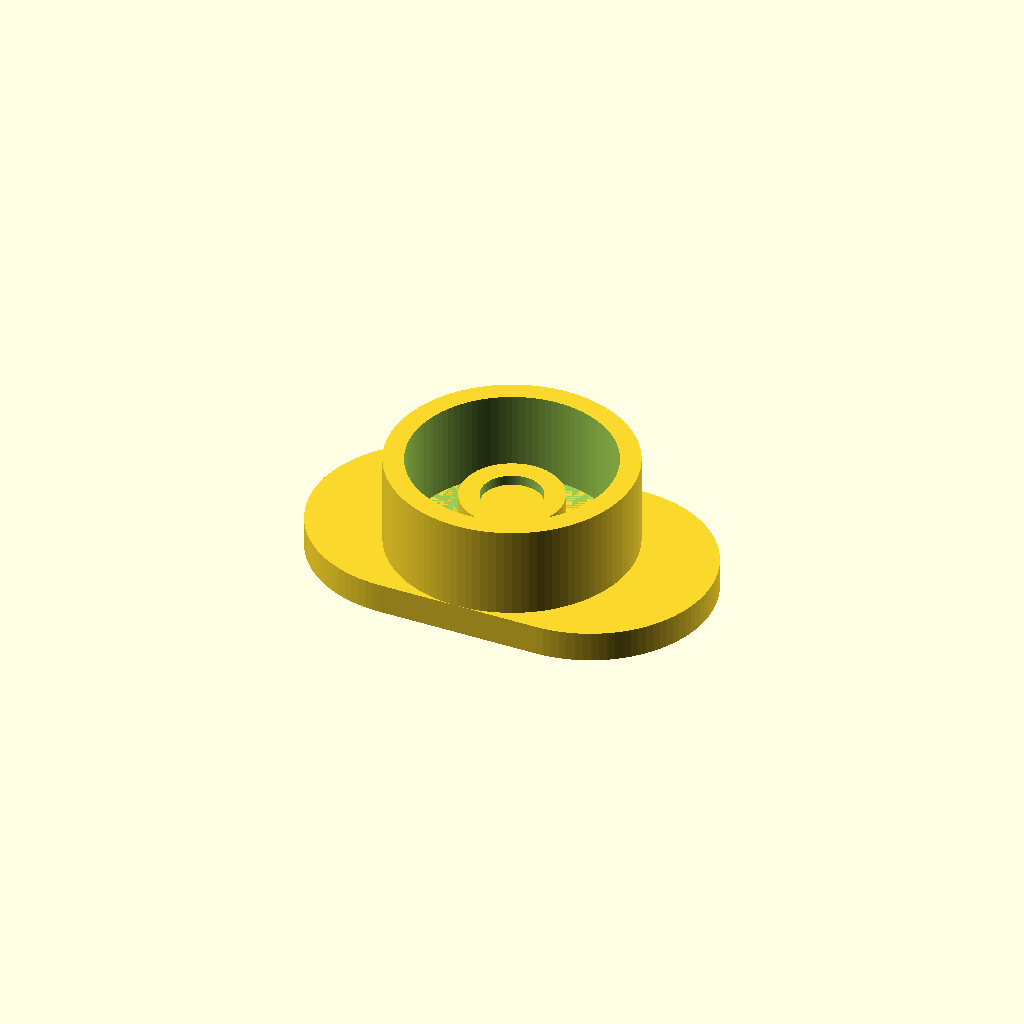
Cell 1: rendered with the file's own defaults.
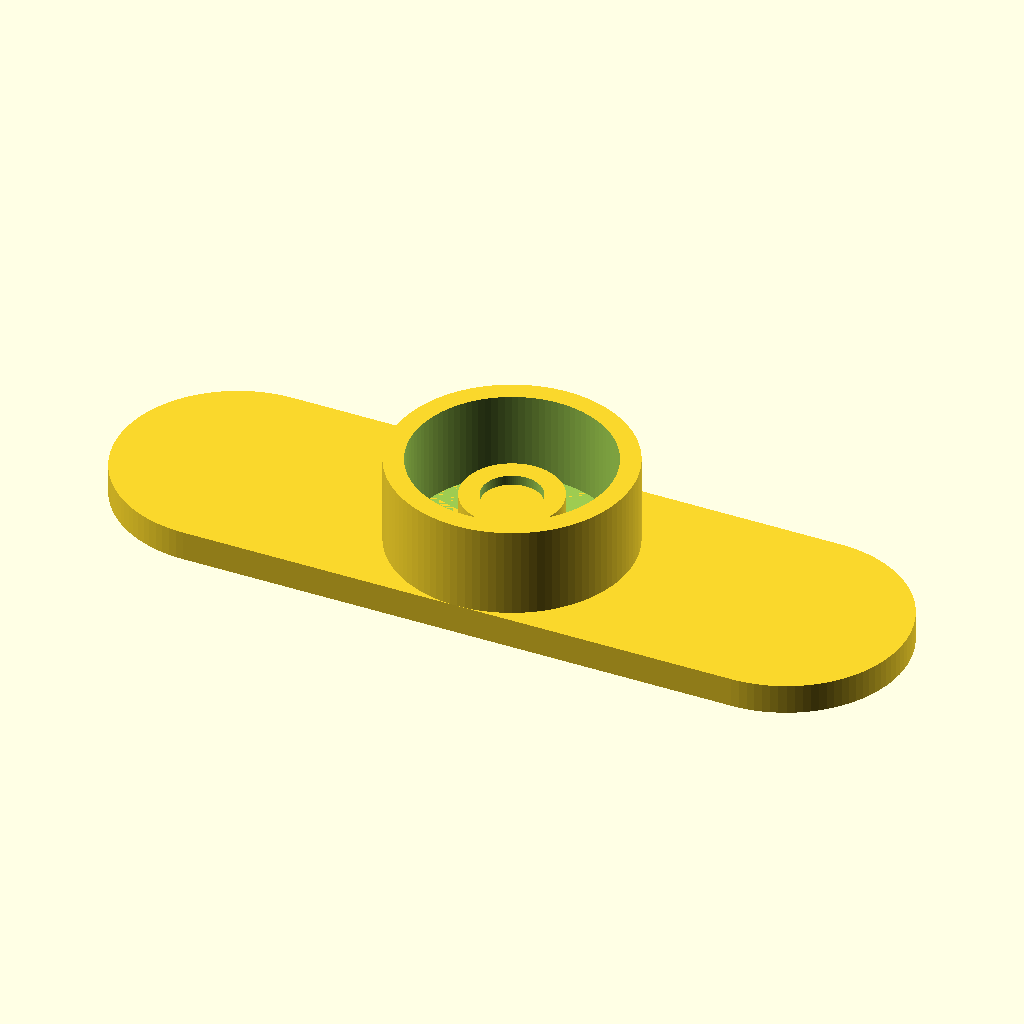
Cell 2 — base_length set to 1.5, the other parameters unchanged.
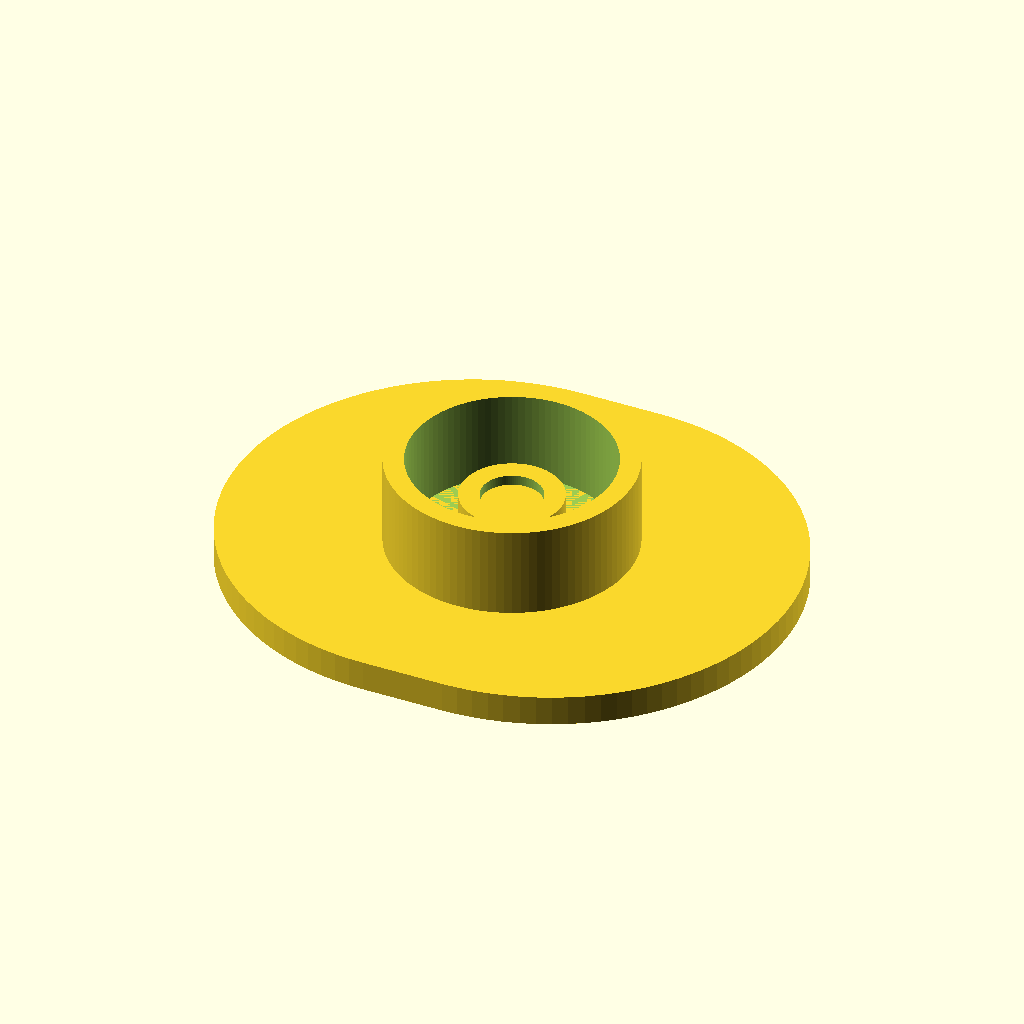
Cell 3 — base_width set to 0.9, the other parameters unchanged.
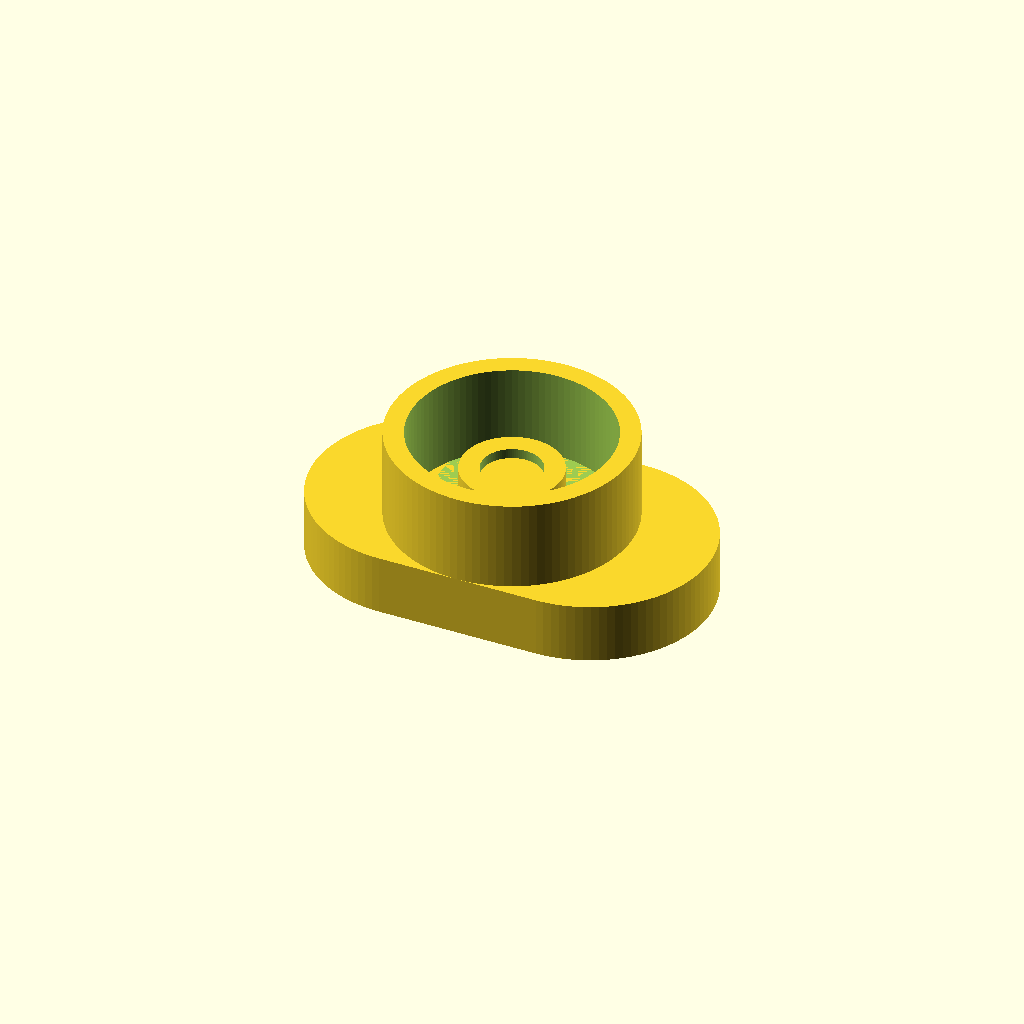
Cell 4 — base_thickness set to 0.1125, the other parameters unchanged.
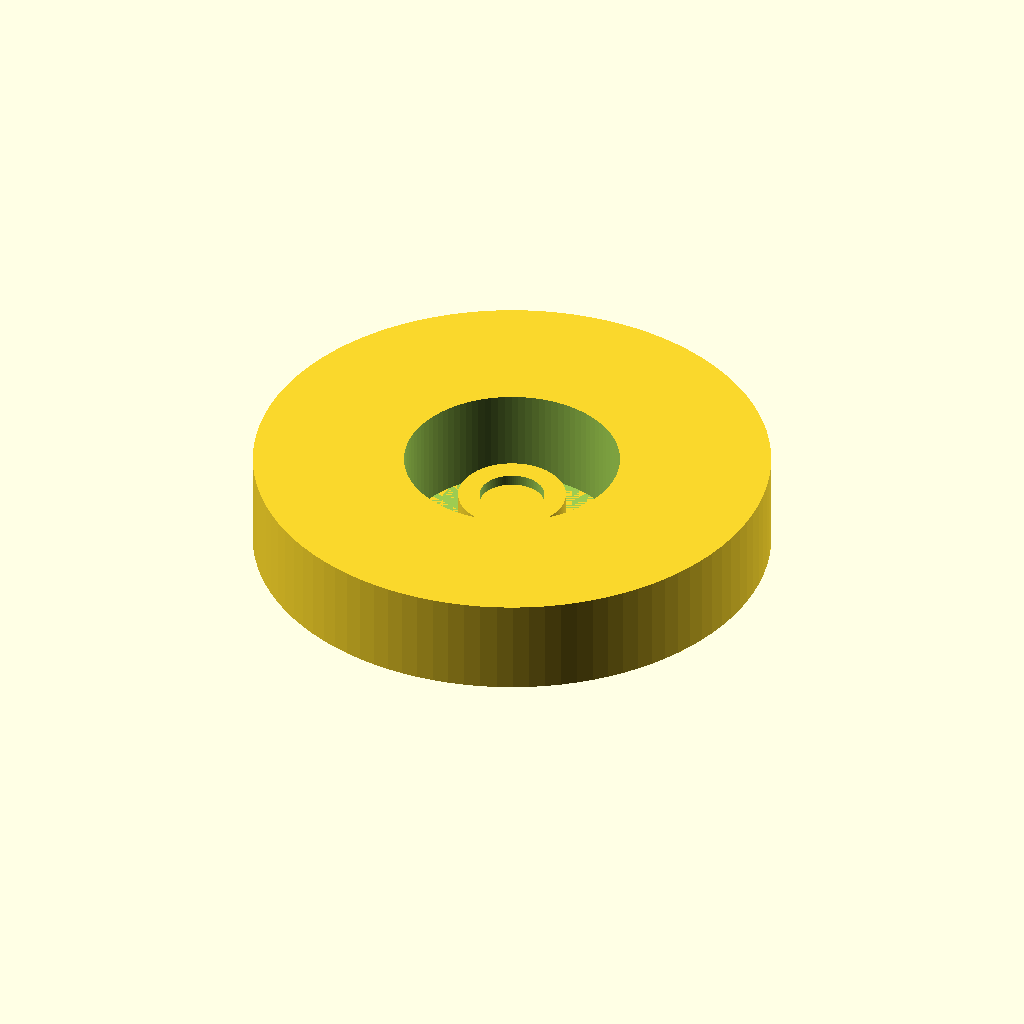
Cell 5: the same model with r_outer = 0.45.
All cells are drawn from one camera (rotation 55°, 0°, 25°, orthographic, colour scheme Cornfield), so only the parameter changes between them.
The OpenSCAD source (projects/p3d-bench/demo/runs/text2cad_0013_00135378_parametric_openscad_qwen-reason/generated.scad):
// Parameters
base_length = 0.75;
base_width = 0.45;
base_thickness = 0.05625;
main_depth = 0.0562;

r_outer = 0.225;
r_mid_outer = 0.1875;
r_inner_outer = 0.0937;
r_inner = 0.0562;

h_collar_outer = 0.1687;
h_collar_inner = 0.0937;
h_solid_center = 0.075;

$fn = 100;

// Base footprint module
module slot_base(l, w, h) {
    linear_extrude(height=h) {
        hull() {
            translate([(l - w) / 2, 0]) circle(d=w);
            translate([-(l - w) / 2, 0]) circle(d=w);
        }
    }
}

// Hollow annular collar module
module annulus(r_out, r_in, h) {
    difference() {
        cylinder(h=h, r=r_out, center=false);
        cylinder(h=h + 0.01, r=r_in, center=false);
    }
}

// Main assembly module
module model() {
    // Base plate
    slot_base(base_length, base_width, base_thickness);

    // Shoulder datum Z
    shoulder_z = base_thickness;

    // Coaxial outer annular collar
    translate([0, 0, shoulder_z])
        annulus(r_outer, r_mid_outer, h_collar_outer);

    // Smaller coaxial annular section
    translate([0, 0, shoulder_z])
        annulus(r_inner_outer, r_inner, h_collar_inner);

    // Innermost solid circular section
    translate([0, 0, shoulder_z])
        cylinder(h=h_solid_center, r=r_inner, center=false);
}

// Render
model();
Parameter table extracted from the source (name, type, default, range or options):
base_length: number, default 0.75
base_width: number, default 0.45
base_thickness: number, default 0.05625
main_depth: number, default 0.0562
r_outer: number, default 0.225
r_mid_outer: number, default 0.1875
r_inner_outer: number, default 0.0937
r_inner: number, default 0.0562
h_collar_outer: number, default 0.1687
h_collar_inner: number, default 0.0937
h_solid_center: number, default 0.075
